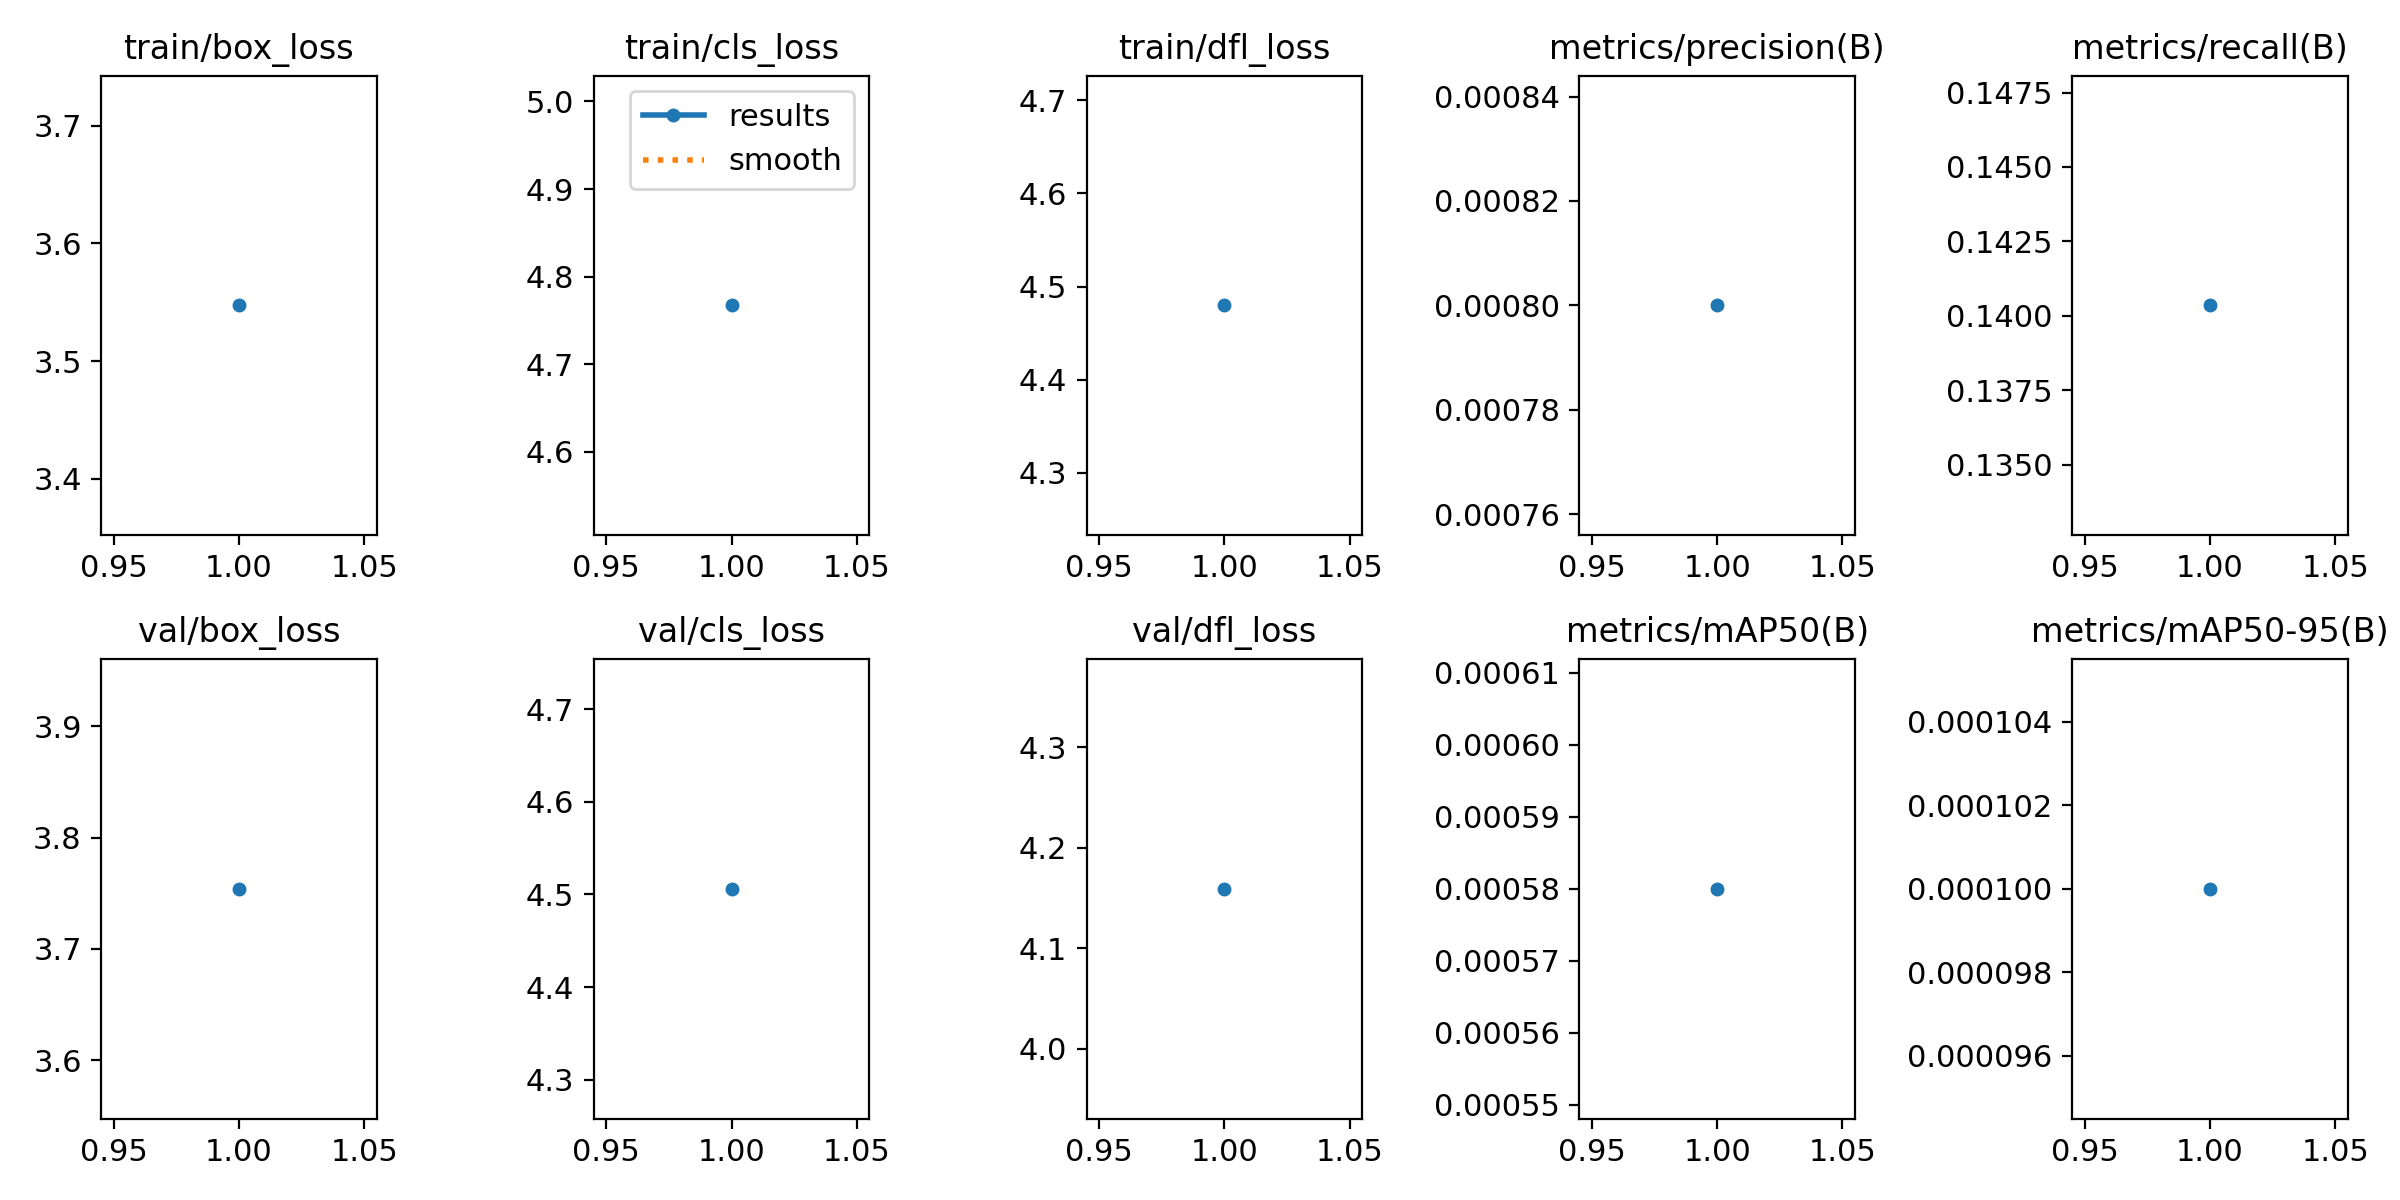

The data file committed next to this chart (first rows):
epoch, time, train/box_loss, train/cls_loss, train/dfl_loss, metrics/precision(B), metrics/recall(B), metrics/mAP50(B), metrics/mAP50-95(B), val/box_loss, val/cls_loss, val/dfl_loss, lr/pg0, lr/pg1, lr/pg2
1, 309.4, 3.547, 4.767, 4.48, 0.0008, 0.1404, 0.00058, 0.0001, 3.754, 4.506, 4.159, 6e-05, 6e-05, 6e-05
